Run: headless pygame with SDL's dummy video driver; simulated clock (each Clock.tick advances the game by its frame time, no real sleeping); random seed 0; keys injected as events and as key.get_pressed() state; no mouse input.
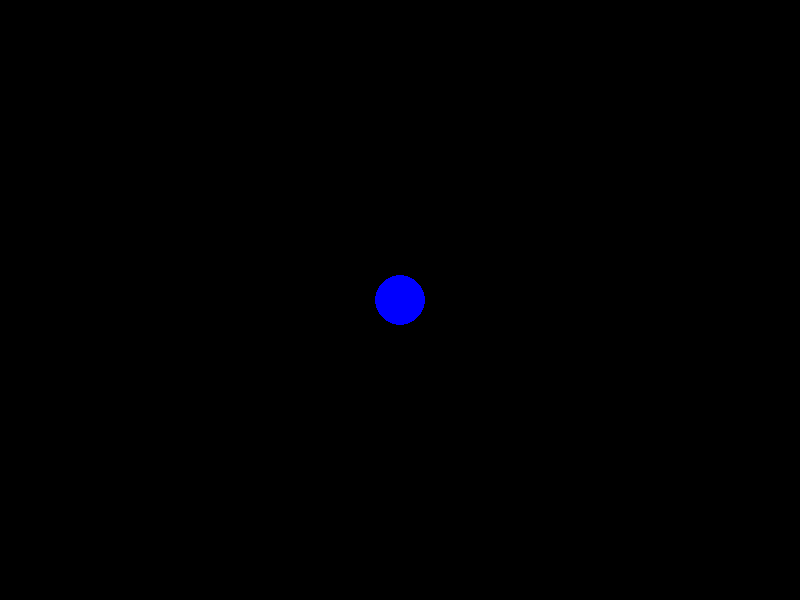
Frame 1 of 4 · flips 1–60 · no input
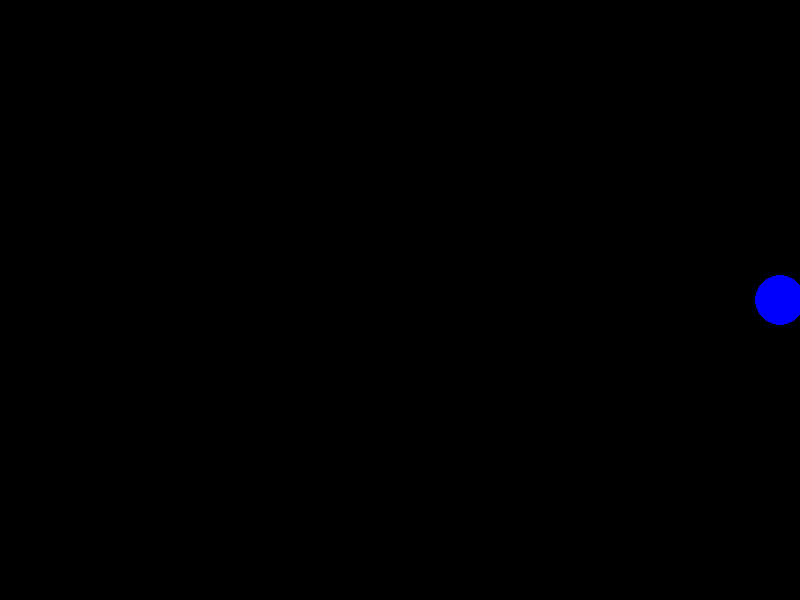
Frame 2 of 4 · flips 61–180 · tapped SPACE, RETURN · held RIGHT (→), D
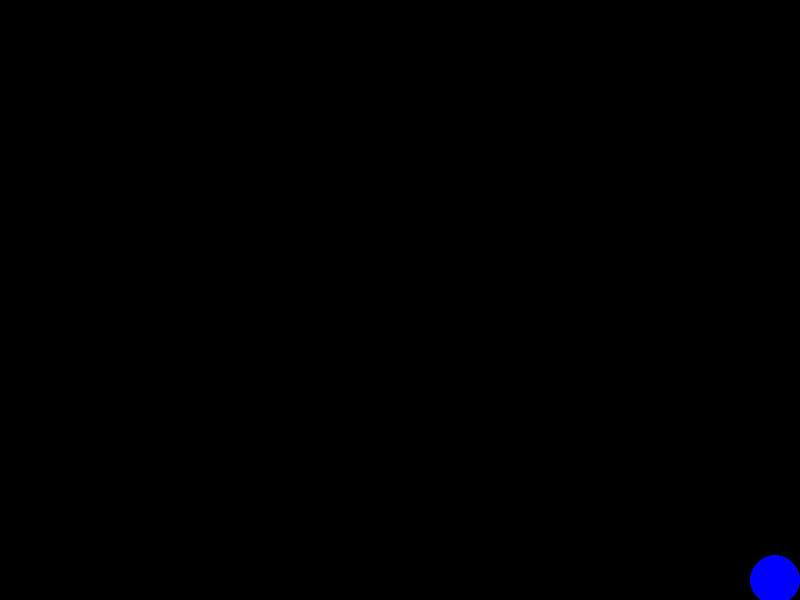
Frame 3 of 4 · flips 181–300 · held DOWN (↓), S
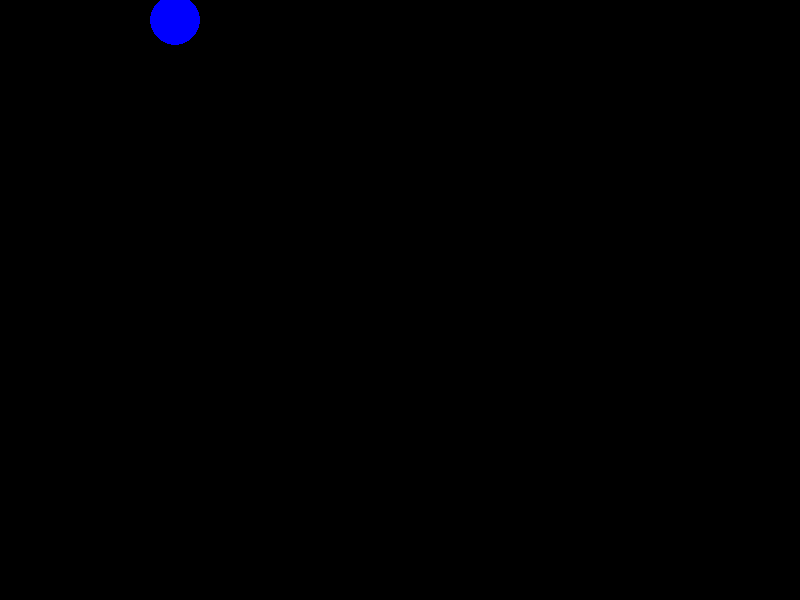
Frame 4 of 4 · flips 301–420 · held LEFT (←), A, UP (↑), W

The pygame program that drew these frames:

import pygame  
pygame.init()
screen = pygame.display.set_mode((800, 600))
x=375
y=275
def handle_events():
    for event in pygame.event.get():
           if event.type == pygame.QUIT:  #pygame.QUIT it the event when "X" is clicked
            return  True
    return False
def update():
    global x,y
    keys = pygame.key.get_pressed()
    #Make sure in window
    if x < 0:
        x= 0
    if x > 750:
        x = 750
    if y < 0:
        y = 0
    if y > 550:
        y=550
    #Movement
    if keys[pygame.K_LEFT]:
        x -= 5
    
    if keys[pygame.K_RIGHT]:
        x += 5
    
    if keys[pygame.K_UP]:
        y -= 5
    
    if keys[pygame.K_DOWN]:
        y += 5
def draw():
    screen.fill((0, 0, 0))
    rec_color = (0, 0, 255)
    pygame.draw.circle(screen, rec_color, (x + 25, y + 25), 25)
    pygame.display.update()


clock = pygame.time.Clock()
game_ended = False
while game_ended == False:
    game_ended = handle_events()
    update()
    draw()

    clock.tick(60)
